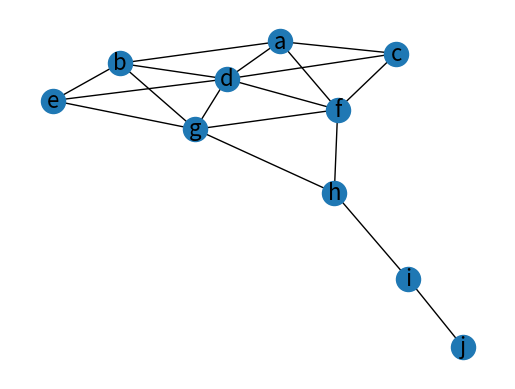

Here is the Python script that generated this plot:


import matplotlib.pyplot as plt
import networkx as nx

import networkx as nx
from networkx.generators.small import krackhardt_kite_graph
from string import ascii_lowercase

G = krackhardt_kite_graph()
pos=nx.spring_layout(G)
labels = {}
for idx, node in enumerate(G.nodes()):
    labels[node] = ascii_lowercase[idx]

nx.draw_networkx_nodes(G, pos)
nx.draw_networkx_edges(G, pos)
nx.draw_networkx_labels(G, pos, labels, font_size=16)


plt.axis('off')
plt.show() #
